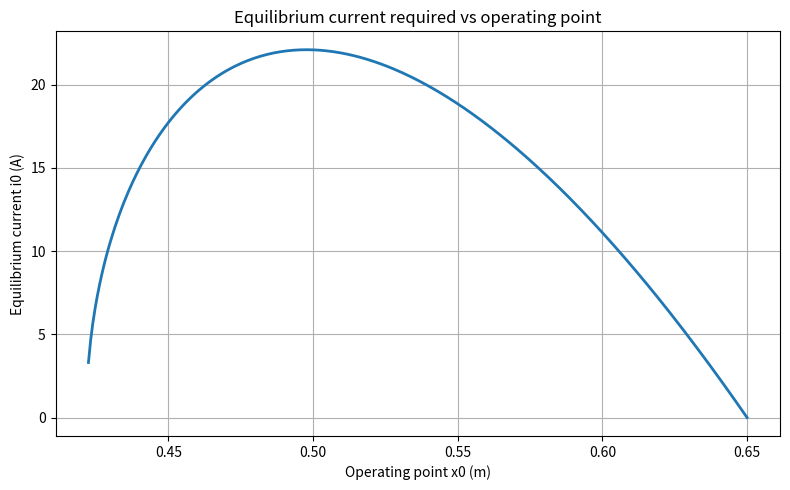

Reproduce this figure in Python.
import math
import matplotlib.pyplot as plt

# oursework parameters (SI units)
m = 0.462
g = 9.81
phi = math.radians(41.0)
k = 1885.0
d = 0.42
delta = 0.65
c = 6.811e-3


def i0_from_x0(x0: float) -> float:
    gap = delta - x0
    if gap <= 0:
        raise ValueError(f"x0 must be < delta (magnet). Got x0={x0}, delta={delta}")

    i0_sq = (k * (x0 - d) - m * g * math.sin(phi)) * (gap ** 2) / c

    if i0_sq < 0:
        raise ValueError(
            f"No real equilibrium current for x0={x0:.6f} m "
            f"(i0^2 = {i0_sq:.6f} < 0)"
        )

    return math.sqrt(i0_sq)


def operating_point_limits():
    """
    Valid operating points require:
      1) x0 < delta
      2) k(x0 - d) - m g sin(phi) >= 0

    So:
      x0 >= d + (m g sin(phi))/k
      x0 < delta
    """
    x0_min = d + (m * g * math.sin(phi)) / k
    x0_max = delta
    return x0_min, x0_max


def is_valid_x0(x0: float) -> bool:
    x0_min, x0_max = operating_point_limits()
    return (x0 >= x0_min) and (x0 < x0_max)


if __name__ == "__main__":
    x0_min, x0_max = operating_point_limits()

    print("VALID OPERATING-POINT RANGE")
    print("-" * 40)
    print(f"Continuous range: {x0_min:.6f} m <= x0 < {x0_max:.6f} m")

    #2 d.p. values
    two_dp_points = [round(0.40 + 0.01 * i, 2) for i in range(26)]  # 0.40 to 0.65
    valid_2dp = [x for x in two_dp_points if is_valid_x0(x)]

    print("\nValid x0 values to 2 d.p.:")
    print(valid_2dp)

    if valid_2dp:
        print(f"\nSmallest valid x0 at 2 d.p. = {valid_2dp[0]:.2f} m")
        print(f"Largest valid x0 at 2 d.p.  = {valid_2dp[-1]:.2f} m")

    print("\nCURRENT REQUIRED AT EACH TEST POINT")
    print("-" * 40)

    test_points = [0.42, 0.43, 0.44, 0.45, 0.46, 0.47, 0.48,
                   0.50, 0.52, 0.54, 0.56, 0.58, 0.60, 0.62, 0.64]

    for x0 in test_points:
        try:
            i0 = i0_from_x0(x0)
            print(f"x0 = {x0:.2f} m  =>  i0 = {i0:.4f} A   [VALID]")
        except ValueError as e:
            print(f"x0 = {x0:.2f} m  =>  INVALID ({e})")

    #Generate many x0 points across the valid range for plotting
    x_plot = []
    i_plot = []

    num_points = 300
    eps = 1e-6 
    step = (x0_max - eps - x0_min) / (num_points - 1)

    for n in range(num_points):
        x0 = x0_min + n * step
        try:
            i0 = i0_from_x0(x0)
            x_plot.append(x0)
            i_plot.append(i0)
        except ValueError:
            pass

    #Plot i0 versus x0
    plt.figure(figsize=(8, 5))
    plt.plot(x_plot, i_plot, linewidth=2)
    plt.xlabel("Operating point x0 (m)")
    plt.ylabel("Equilibrium current i0 (A)")
    plt.title("Equilibrium current required vs operating point")
    plt.grid(True)
    plt.tight_layout()
    plt.show()
